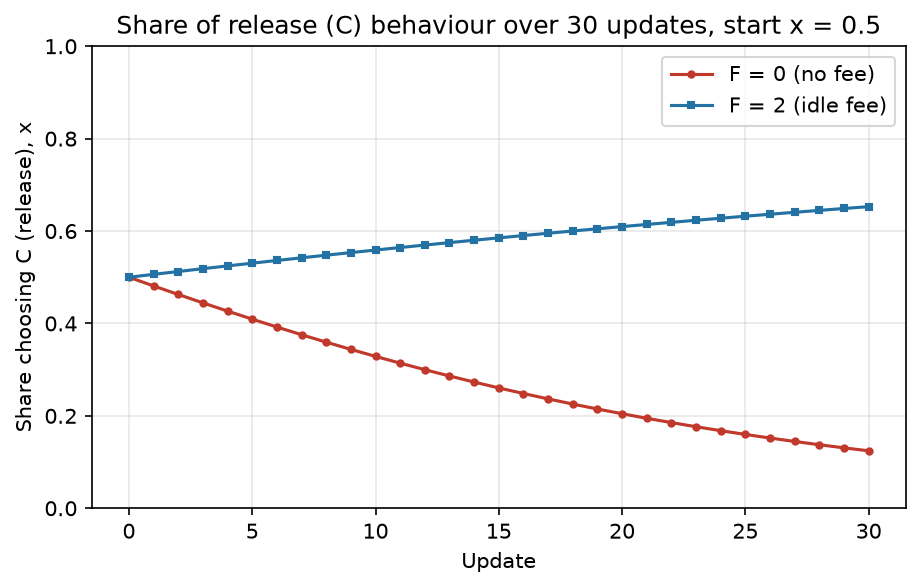

The table this chart was drawn from, first rows:
update, x_share_C_F0, x_share_C_F2
0, 0.5, 0.5
1, 0.4813, 0.5062
2, 0.4628, 0.5124
3, 0.4446, 0.5185
4, 0.4267, 0.5245
5, 0.4093, 0.5305
6, 0.3923, 0.5363
7, 0.3757, 0.5421
8, 0.3595, 0.5477
9, 0.3439, 0.5534
10, 0.3287, 0.5589
11, 0.3141, 0.5643
12, 0.2999, 0.5697
13, 0.2863, 0.5749
14, 0.2731, 0.5801
15, 0.2605, 0.5852
16, 0.2483, 0.5903
17, 0.2367, 0.5952
18, 0.2255, 0.6001
19, 0.2148, 0.6049
20, 0.2046, 0.6096
21, 0.1948, 0.6143
22, 0.1854, 0.6188
23, 0.1764, 0.6233
24, 0.1679, 0.6278
25, 0.1597, 0.6321
26, 0.152, 0.6364
27, 0.1445, 0.6406
28, 0.1375, 0.6447
29, 0.1307, 0.6488
30, 0.1243, 0.6528
